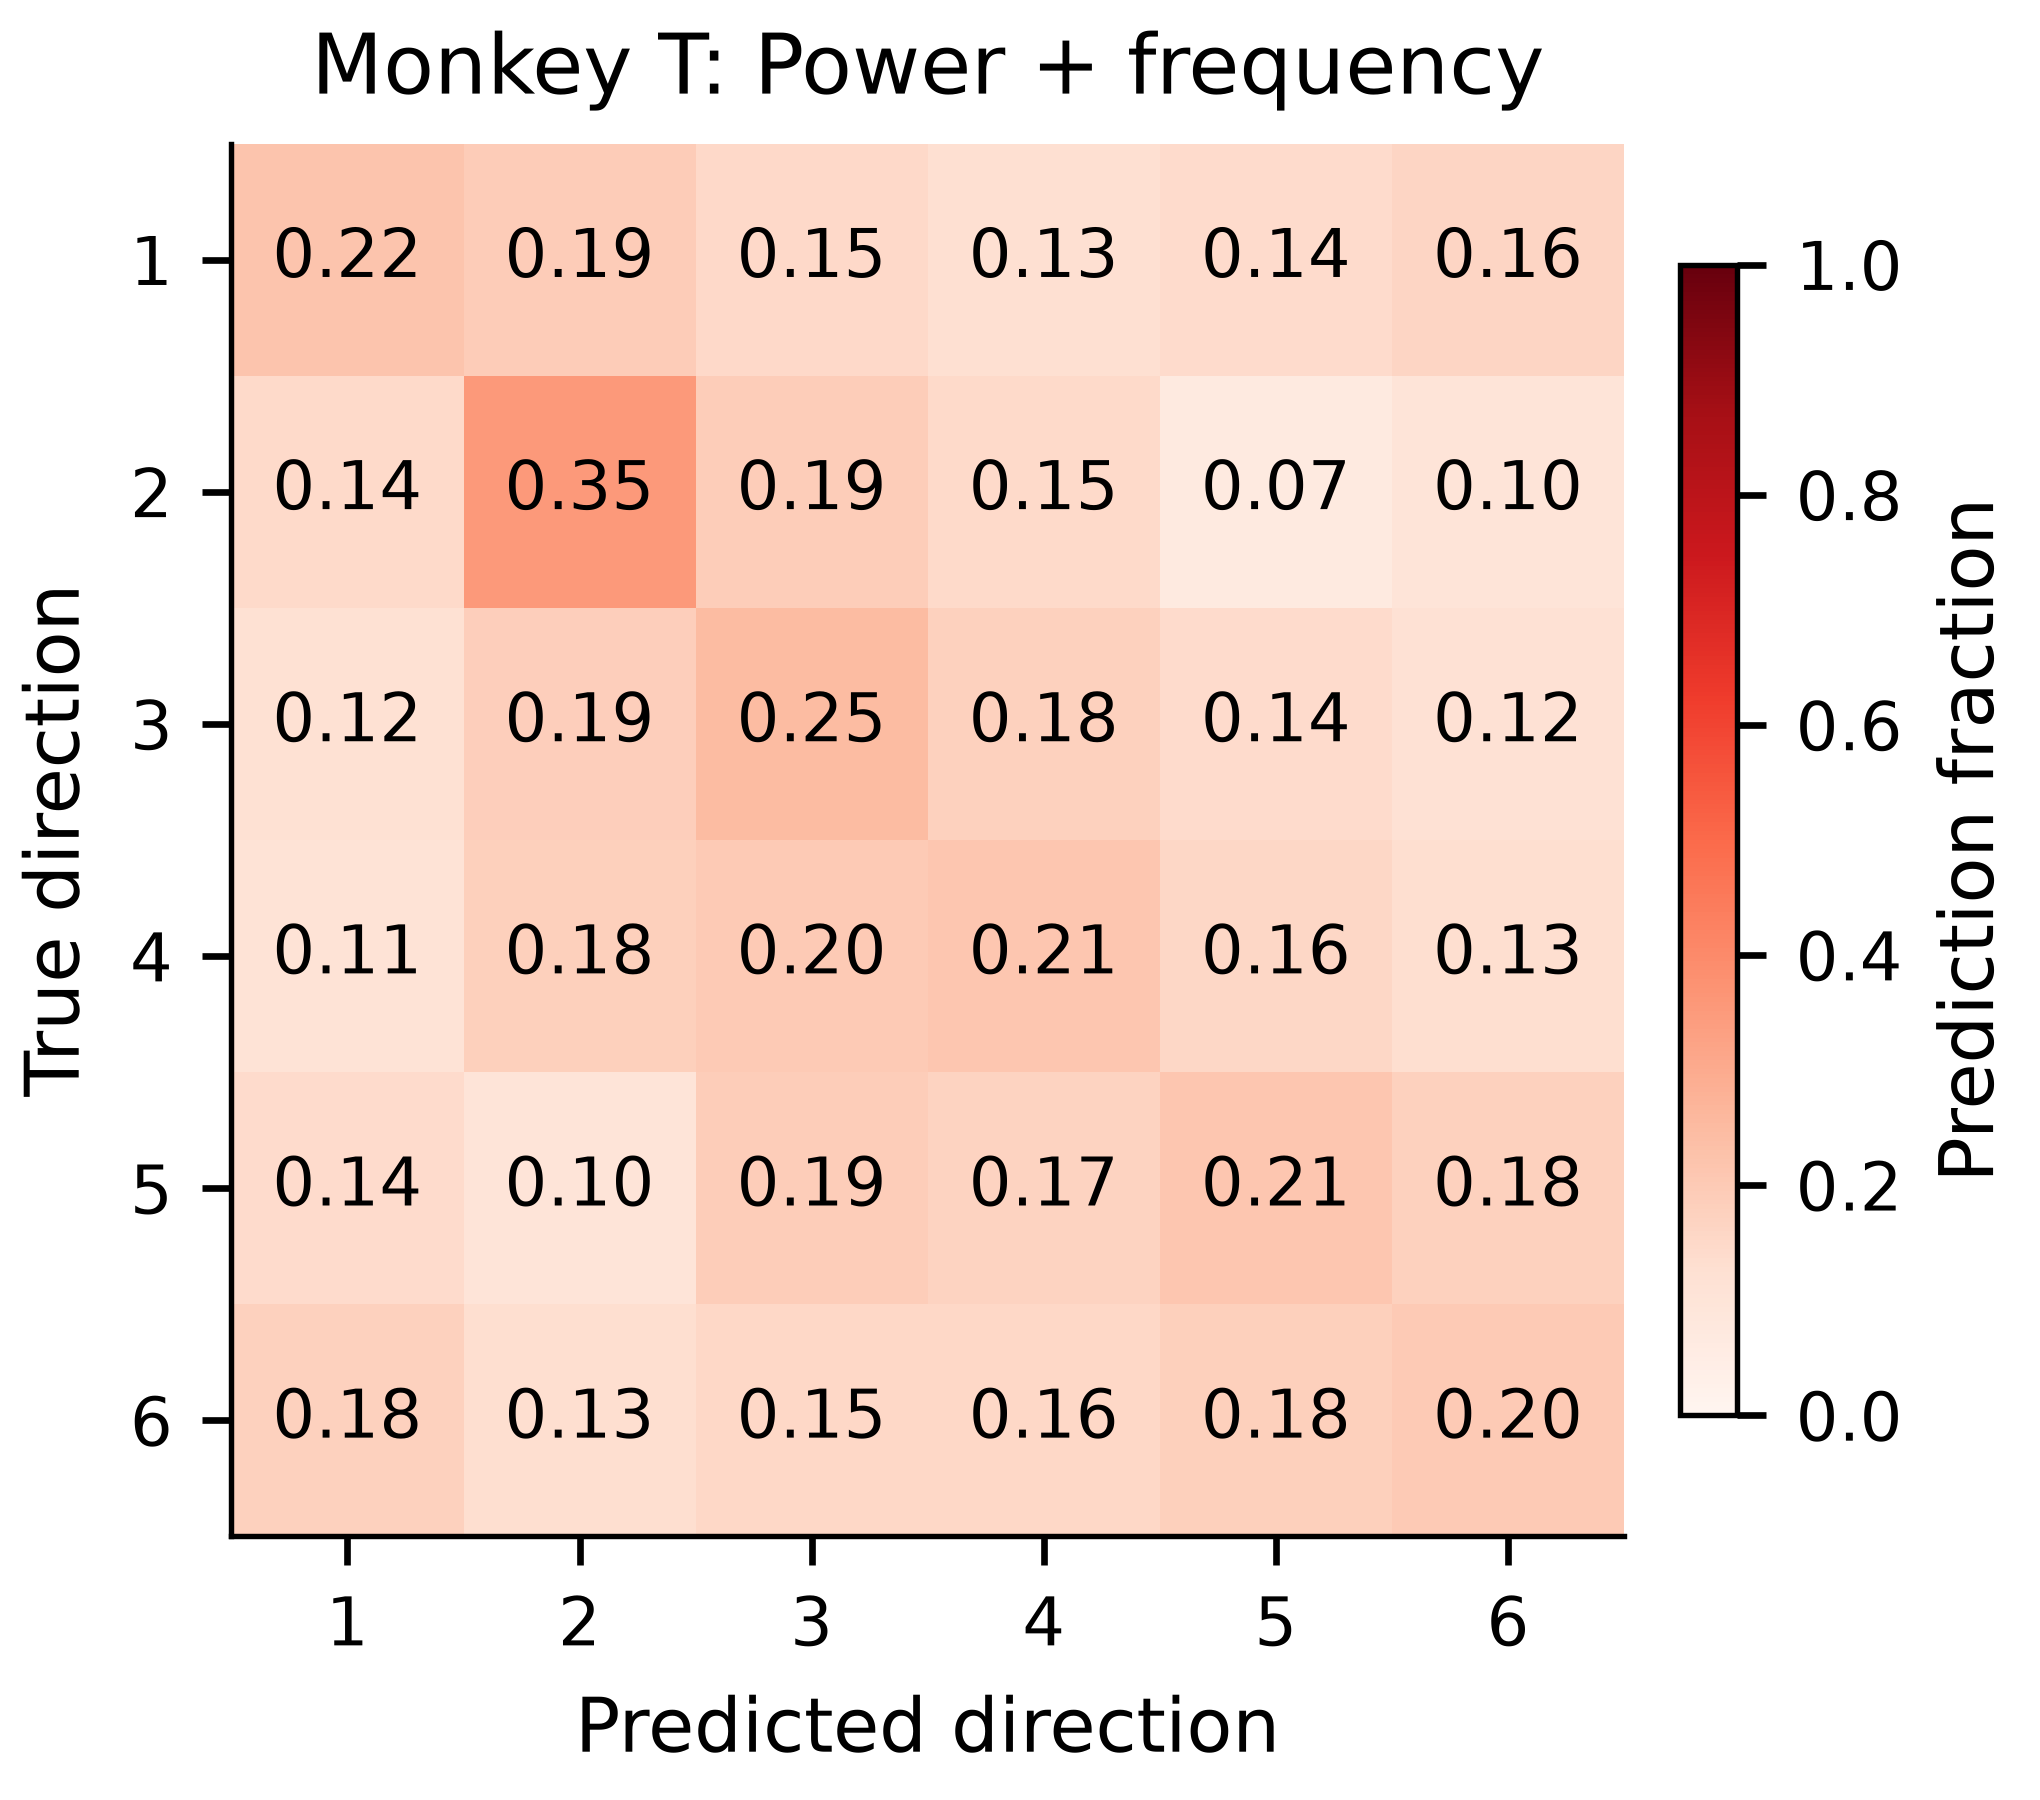

The table this chart was drawn from, first rows:
analysis, monkey, method, true_direction, predicted_direction, fraction
short, T, power_frequency, 1, 1, 0.219
short, T, power_frequency, 1, 2, 0.1942
short, T, power_frequency, 1, 3, 0.1521
short, T, power_frequency, 1, 4, 0.1285
short, T, power_frequency, 1, 5, 0.1422
short, T, power_frequency, 1, 6, 0.1639
short, T, power_frequency, 2, 1, 0.145
short, T, power_frequency, 2, 2, 0.3524
short, T, power_frequency, 2, 3, 0.1883
short, T, power_frequency, 2, 4, 0.1452
short, T, power_frequency, 2, 5, 0.06755
short, T, power_frequency, 2, 6, 0.1016
short, T, power_frequency, 3, 1, 0.1244
short, T, power_frequency, 3, 2, 0.1872
short, T, power_frequency, 3, 3, 0.2494
short, T, power_frequency, 3, 4, 0.1778
short, T, power_frequency, 3, 5, 0.1422
short, T, power_frequency, 3, 6, 0.1189
short, T, power_frequency, 4, 1, 0.1126
short, T, power_frequency, 4, 2, 0.1826
short, T, power_frequency, 4, 3, 0.2028
short, T, power_frequency, 4, 4, 0.2129
short, T, power_frequency, 4, 5, 0.1574
short, T, power_frequency, 4, 6, 0.1318
short, T, power_frequency, 5, 1, 0.144
short, T, power_frequency, 5, 2, 0.1047
short, T, power_frequency, 5, 3, 0.1894
short, T, power_frequency, 5, 4, 0.1695
short, T, power_frequency, 5, 5, 0.2128
short, T, power_frequency, 5, 6, 0.1796
short, T, power_frequency, 6, 1, 0.1772
short, T, power_frequency, 6, 2, 0.1302
short, T, power_frequency, 6, 3, 0.1547
short, T, power_frequency, 6, 4, 0.1556
short, T, power_frequency, 6, 5, 0.1805
short, T, power_frequency, 6, 6, 0.2018
